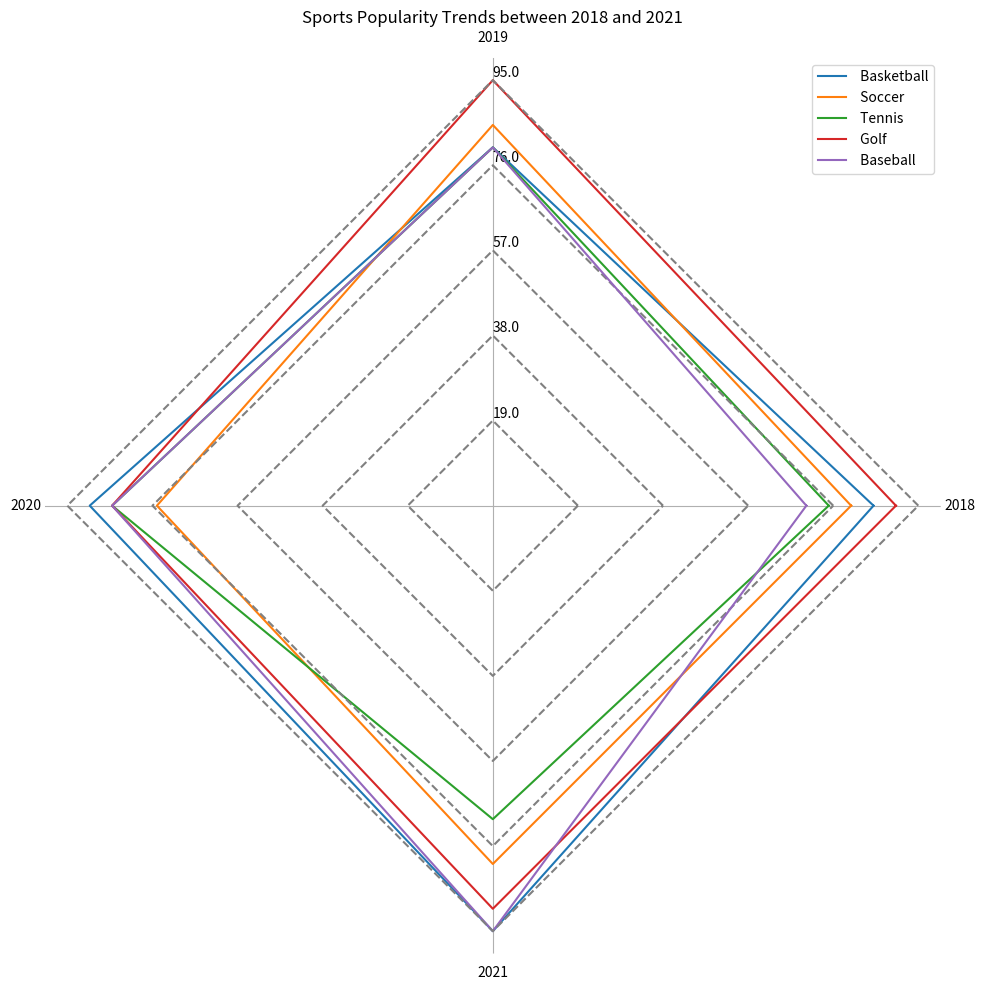

This chart was generated by the following Python code: (Note: this script raises an exception after producing the figure.)
import matplotlib.pyplot as plt
import numpy as np

# Input data
raw_data = 'Sport,2018,2019,2020,2021\n Basketball,85,80,90,95\n Soccer,80,85,75,80\n Tennis,75,80,85,70\n Golf,90,95,85,90\n Baseball,70,80,85,95'
data_lines = raw_data.split("\n")
data_labels = data_lines[0].split(",")[1:]
data = [list(map(int, line.split(",")[1:])) for line in data_lines[1:]]
line_labels = [line.split(",")[0] for line in data_lines[1:]]

# Create radar chart
fig = plt.figure(figsize=(10, 10))
ax = fig.add_subplot(111, polar=True)
angles = np.linspace(0, 2 * np.pi, len(data_labels) + 1, endpoint=True)
ax.set_thetagrids(angles[:-1] * 180/np.pi, data_labels)

for ii, item in enumerate(data):
    item.append(item[0])  # close-loop plotting of data lines
    ax.plot(angles, item, label=line_labels[ii])
    radius = np.full_like(angles, (ii+1)*max([item for sublist in data for item in sublist])/len(data))
    ax.plot(angles, radius, color='gray', linestyle='dashed')
    
ax.yaxis.grid(False)
ax.spines['polar'].set_visible(False)
ax.set_rlim(0, 100)  # adjust the radial limits
max_value = np.amax(data)
step_size = max_value / len(data)
ax.set_rgrids([step_size * i for i in range(1, len(data) + 1)], labels=[f'{step_size * i}' for i in range(1, len(data) + 1)], angle=90)

# Legend
handles, labels = ax.get_legend_handles_labels()
ax.legend(handles, line_labels, loc="upper right")

# Title
plt.title("Sports Popularity Trends between 2018 and 2021")

# Save and show
fig.tight_layout()
plt.savefig('/cpfs01/user/yehancheng/workspace/datasets/SimChartV2/demo/radar_polygon/png/150_2023122292141.png')
plt.clf()
